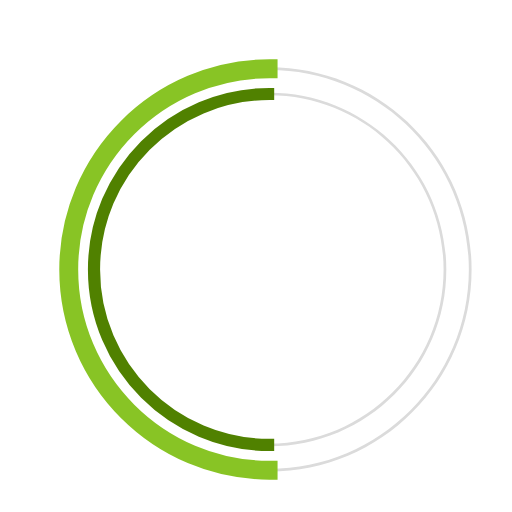
t = 0.00 s
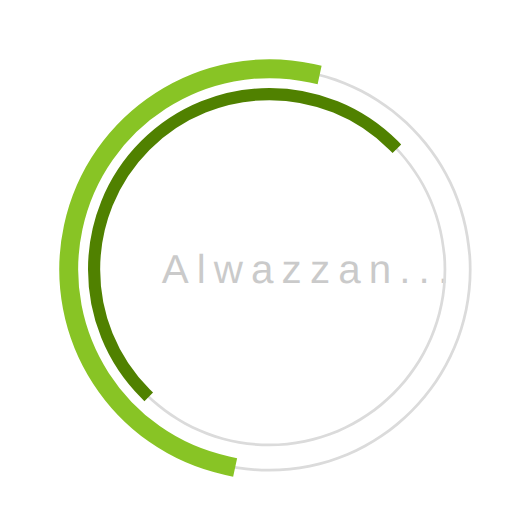
t = 0.23 s
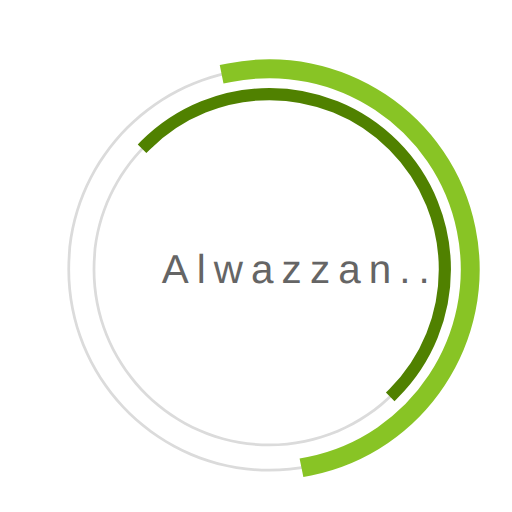
t = 0.68 s
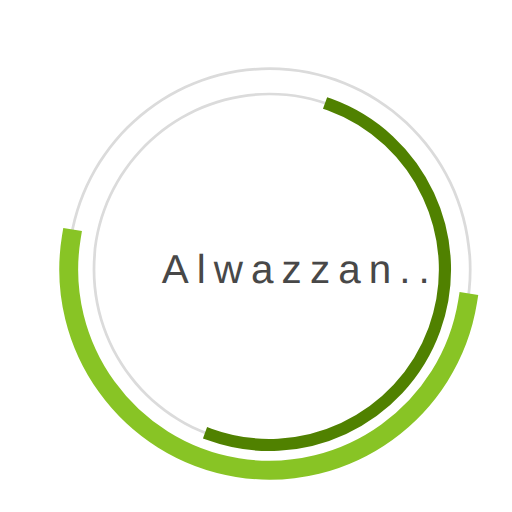
t = 1.00 s
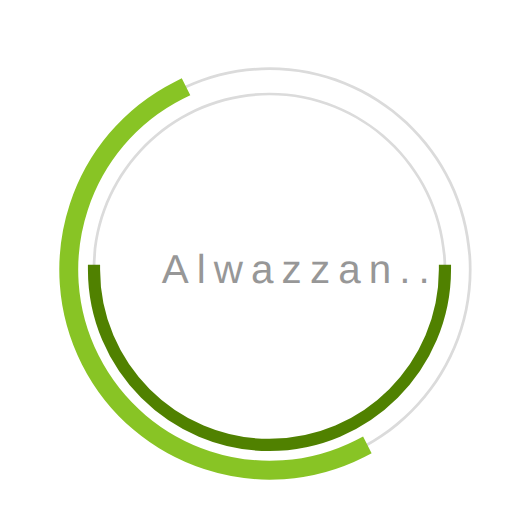
t = 1.35 s
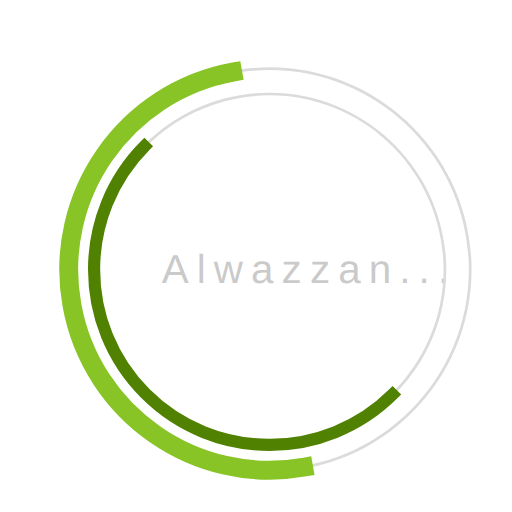
t = 1.58 s

The animated SVG that drew these frames (rendered in a browser with its animation timeline set to each time). Animation: 3 SMIL elements (animate=1,animateTransform=2); one cycle of 2.00 s, repeats indefinitely.

 <svg
  version="1.1"
  id="dc-spinner"
  xmlns="http://www.w3.org/2000/svg"
  x="0px" y="0px"
 width="150" height="150"
  viewBox="0 0 38 38"
  preserveAspectRatio="xMinYMin meet"
  >
   <text x="12" y="21" font-family="arial" font-size="3px" style="letter-spacing:0.6" fill="#323232">Alwazzan...
     <animate
       attributeName="opacity"
       values="0;1;0" dur="1.8s"
       repeatCount="indefinite"/>
  </text>
  <path fill="#dbdbdb" d="M20,35c-8.271,0-15-6.729-15-15S11.729,5,20,5s15,6.729,15,15S28.271,35,20,35z M20,5.203
    C11.841,5.203,5.203,11.841,5.203,20c0,8.159,6.638,14.797,14.797,14.797S34.797,28.159,34.797,20
    C34.797,11.841,28.159,5.203,20,5.203z">
  </path>

  <path fill="#dbdbdb" d="M20,33.125c-7.237,0-13.125-5.888-13.125-13.125S12.763,6.875,20,6.875S33.125,12.763,33.125,20
    S27.237,33.125,20,33.125z M20,7.078C12.875,7.078,7.078,12.875,7.078,20c0,7.125,5.797,12.922,12.922,12.922
    S32.922,27.125,32.922,20C32.922,12.875,27.125,7.078,20,7.078z">
  </path>

  <path fill="#2AA198" stroke="#88c425" stroke-width="1.2" stroke-miterlimit="10" d="M5.203,20
			c0-8.159,6.638-14.797,14.797-14.797V5C11.729,5,5,11.729,5,20s6.729,15,15,15v-0.203C11.841,34.797,5.203,28.159,5.203,20z">
  <animateTransform
        attributeName="transform"
        type="rotate"
        from="0 20 20"
        to="360 20 20"
        calcMode="spline"
        keySplines="0.4, 0, 0.2, 1"
        keyTimes="0;1"
        dur="2s"
        repeatCount="indefinite" />
   </path>

  <path fill="#859900" stroke="#508100" stroke-width="0.7" stroke-miterlimit="10" d="M7.078,20
  c0-7.125,5.797-12.922,12.922-12.922V6.875C12.763,6.875,6.875,12.763,6.875,20S12.763,33.125,20,33.125v-0.203
  C12.875,32.922,7.078,27.125,7.078,20z">
   <animateTransform
      attributeName="transform"
      type="rotate"
      from="0 20 20"
      to="360 20 20"
      dur="1.8s"
      repeatCount="indefinite" />
    </path>
  </svg>
